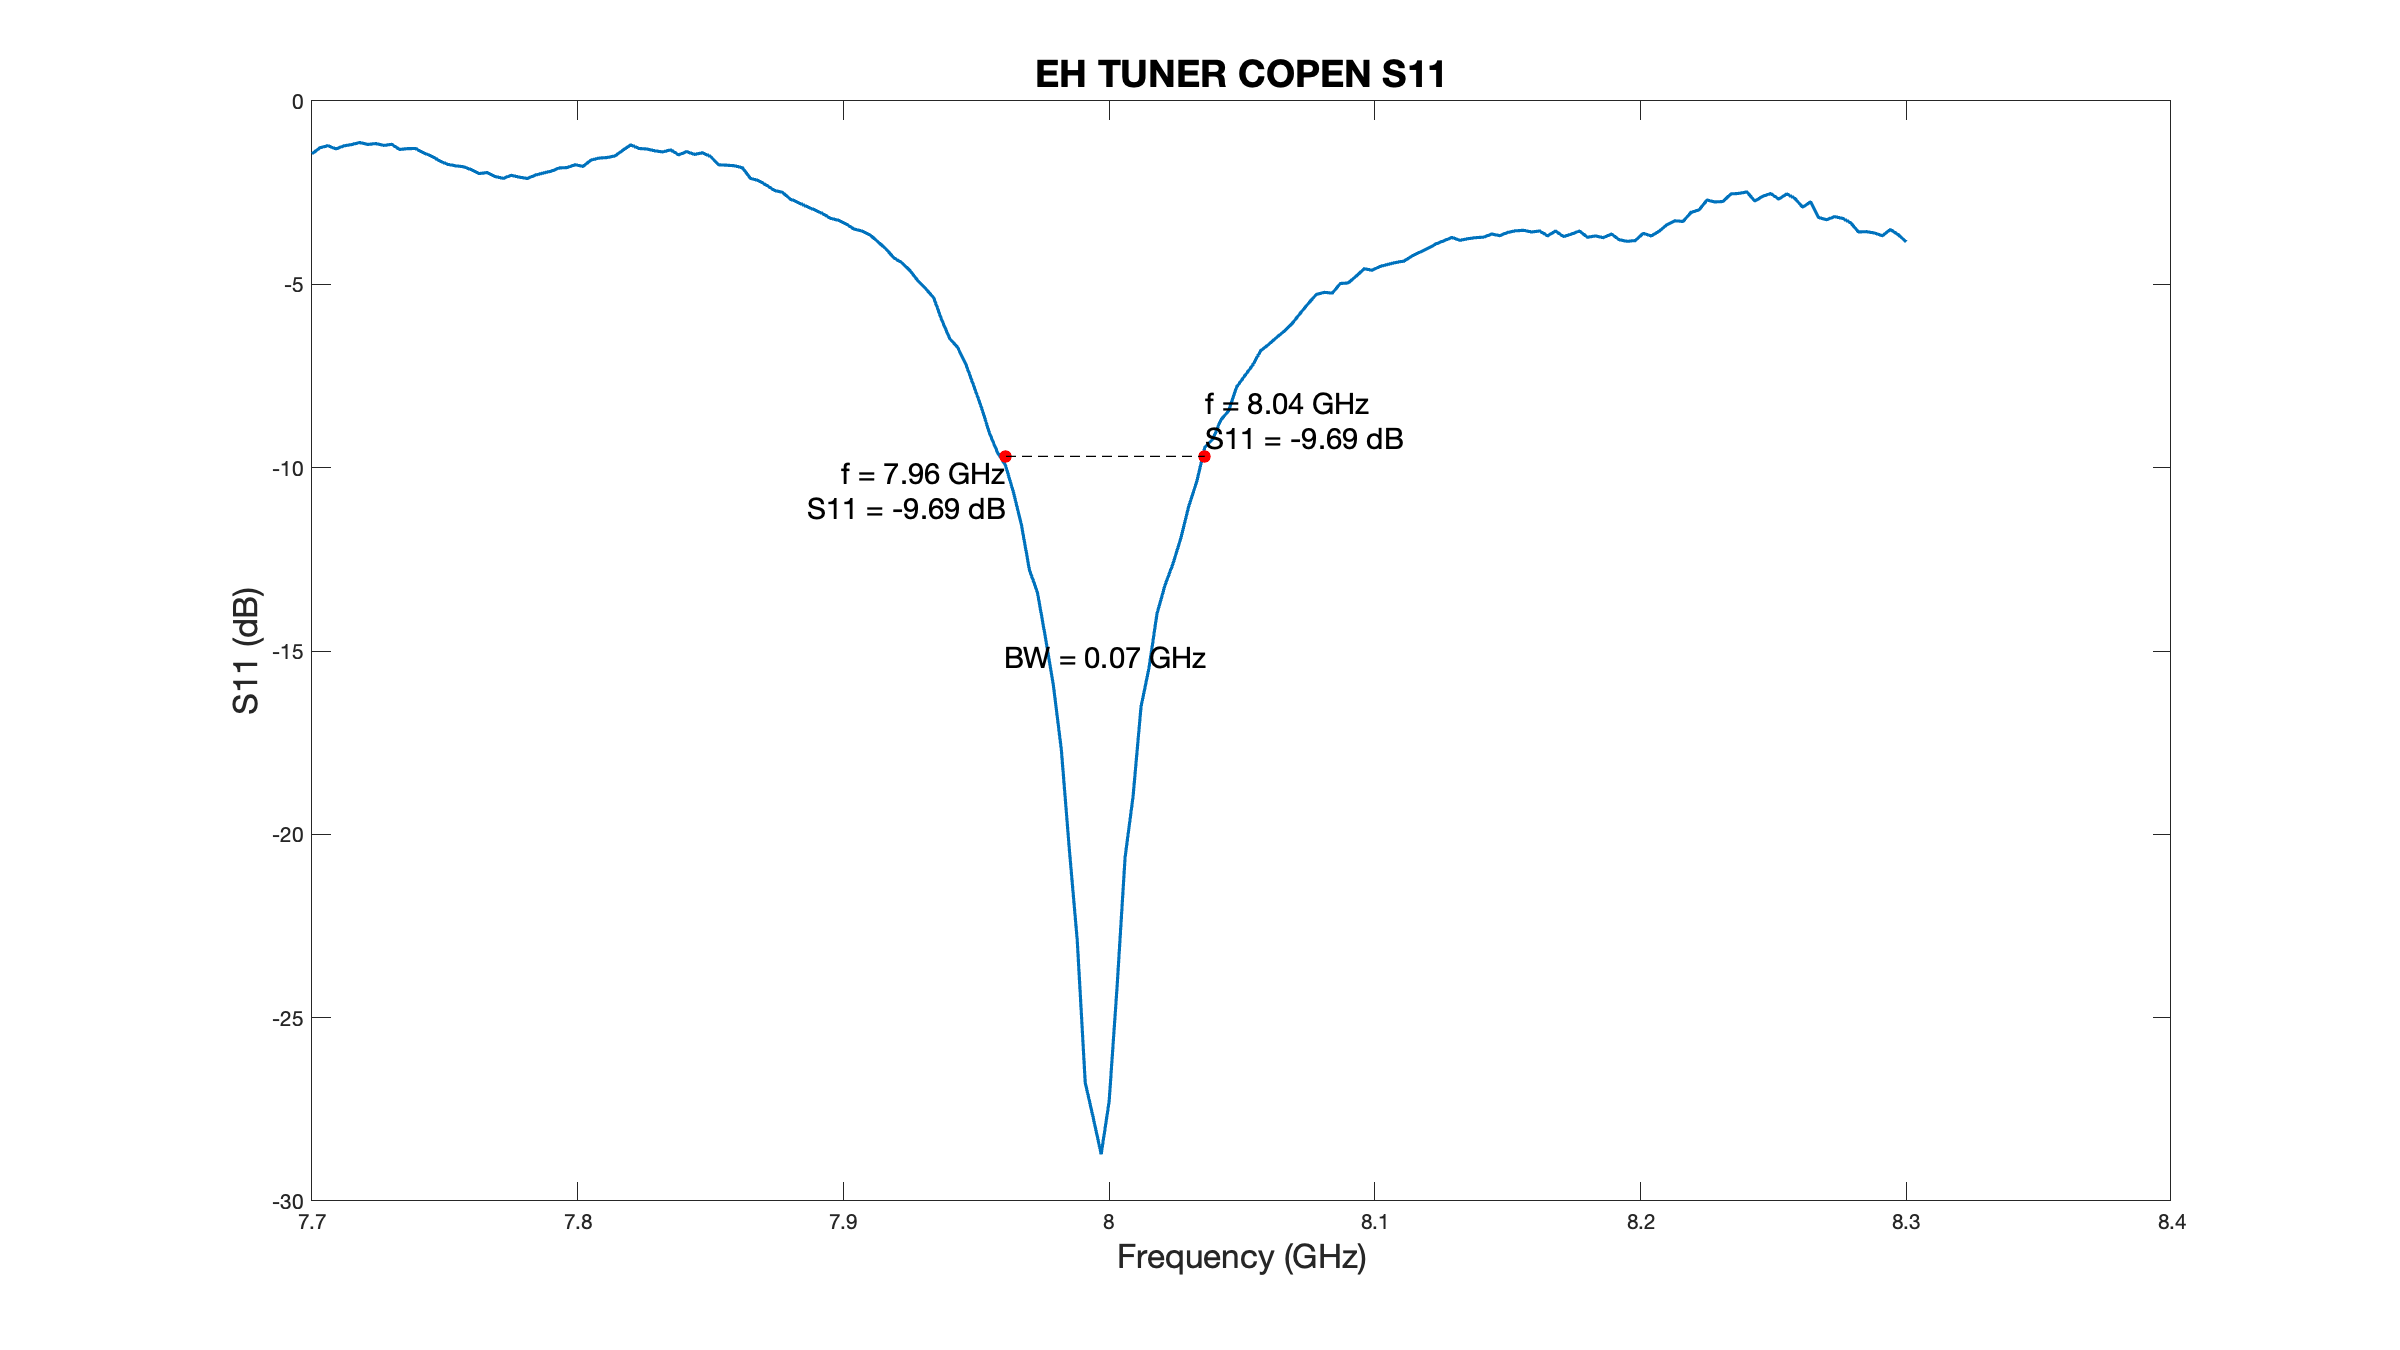

The data file committed next to this chart (first rows):
# Channel 1
# Trace 1
Frequency, Formatted Data, Formatted Data
+7.70000000000E+009, -1.44010883654E+000, +0.00000000000E+000
+7.70300000000E+009, -1.27521374327E+000, +0.00000000000E+000
+7.70600000000E+009, -1.21941254015E+000, +0.00000000000E+000
+7.70900000000E+009, -1.30598679719E+000, +0.00000000000E+000
+7.71200000000E+009, -1.22516902341E+000, +0.00000000000E+000
+7.71500000000E+009, -1.18518643432E+000, +0.00000000000E+000
+7.71800000000E+009, -1.13227589177E+000, +0.00000000000E+000
+7.72100000000E+009, -1.18492942462E+000, +0.00000000000E+000
+7.72400000000E+009, -1.16030899032E+000, +0.00000000000E+000
+7.72700000000E+009, -1.21066574777E+000, +0.00000000000E+000
+7.73000000000E+009, -1.18246254731E+000, +0.00000000000E+000
+7.73300000000E+009, -1.32065087938E+000, +0.00000000000E+000
+7.73600000000E+009, -1.29998355480E+000, +0.00000000000E+000
+7.73900000000E+009, -1.29497334139E+000, +0.00000000000E+000
+7.74200000000E+009, -1.41502472493E+000, +0.00000000000E+000
+7.74500000000E+009, -1.50382683019E+000, +0.00000000000E+000
+7.74800000000E+009, -1.62997775100E+000, +0.00000000000E+000
+7.75100000000E+009, -1.72822338138E+000, +0.00000000000E+000
+7.75400000000E+009, -1.76692747132E+000, +0.00000000000E+000
+7.75700000000E+009, -1.79260429112E+000, +0.00000000000E+000
+7.76000000000E+009, -1.87294555373E+000, +0.00000000000E+000
+7.76300000000E+009, -1.97899256411E+000, +0.00000000000E+000
+7.76600000000E+009, -1.94983984317E+000, +0.00000000000E+000
+7.76900000000E+009, -2.06054066706E+000, +0.00000000000E+000
+7.77200000000E+009, -2.10885053075E+000, +0.00000000000E+000
+7.77500000000E+009, -2.02805821201E+000, +0.00000000000E+000
+7.77800000000E+009, -2.07622964010E+000, +0.00000000000E+000
+7.78100000000E+009, -2.11503265576E+000, +0.00000000000E+000
+7.78400000000E+009, -2.02284702569E+000, +0.00000000000E+000
+7.78700000000E+009, -1.96445721647E+000, +0.00000000000E+000
+7.79000000000E+009, -1.91490301877E+000, +0.00000000000E+000
+7.79300000000E+009, -1.82609360883E+000, +0.00000000000E+000
+7.79600000000E+009, -1.81646293599E+000, +0.00000000000E+000
+7.79900000000E+009, -1.73874117024E+000, +0.00000000000E+000
+7.80200000000E+009, -1.78314171436E+000, +0.00000000000E+000
+7.80500000000E+009, -1.61198009308E+000, +0.00000000000E+000
+7.80800000000E+009, -1.55729071070E+000, +0.00000000000E+000
+7.81100000000E+009, -1.54316437046E+000, +0.00000000000E+000
+7.81400000000E+009, -1.50038200598E+000, +0.00000000000E+000
+7.81700000000E+009, -1.34289931912E+000, +0.00000000000E+000
+7.82000000000E+009, -1.19537399511E+000, +0.00000000000E+000
+7.82300000000E+009, -1.29521686003E+000, +0.00000000000E+000
+7.82600000000E+009, -1.30875634454E+000, +0.00000000000E+000
+7.82900000000E+009, -1.35827674537E+000, +0.00000000000E+000
+7.83200000000E+009, -1.38859217783E+000, +0.00000000000E+000
+7.83500000000E+009, -1.33269113515E+000, +0.00000000000E+000
+7.83800000000E+009, -1.47141747537E+000, +0.00000000000E+000
+7.84100000000E+009, -1.37991315109E+000, +0.00000000000E+000
+7.84400000000E+009, -1.45731798388E+000, +0.00000000000E+000
+7.84700000000E+009, -1.41132168172E+000, +0.00000000000E+000
+7.85000000000E+009, -1.51339015691E+000, +0.00000000000E+000
+7.85300000000E+009, -1.73891147590E+000, +0.00000000000E+000
+7.85600000000E+009, -1.75087812611E+000, +0.00000000000E+000
+7.85900000000E+009, -1.76485264435E+000, +0.00000000000E+000
+7.86200000000E+009, -1.82158024096E+000, +0.00000000000E+000
+7.86500000000E+009, -2.10950801011E+000, +0.00000000000E+000
+7.86800000000E+009, -2.16999378516E+000, +0.00000000000E+000
+7.87100000000E+009, -2.29445105987E+000, +0.00000000000E+000
... 143 more rows
